Run: headless pygame with SDL's dummy video driver; simulated clock (each Clock.tick advances the game by its frame time, no real sleeping); random seed 0; keys injected as events and as key.get_pressed() state; no mouse input.
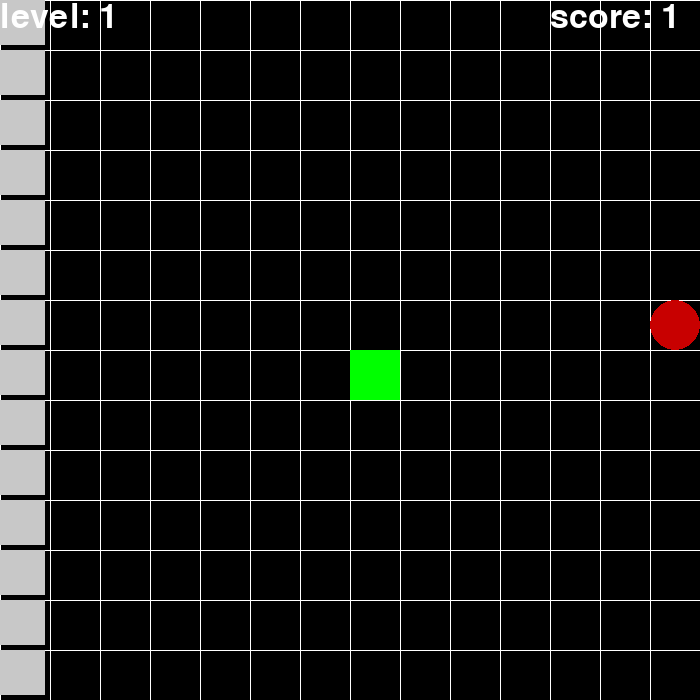
Frame 1 of 1 · flips 1–60 · no input

The pygame program that drew these frames:

import pygame
import random
pygame.init()
def drawlines(screen,HEIGHT,WIDTH,block):
    for i in range (0,HEIGHT+block,block):
        pygame.draw.line(screen,(255,255,255),(i,0),(i,WIDTH),1)
    for i in range (0,WIDTH+block,block):
        pygame.draw.line(screen,(255,255,255),(0,i),(HEIGHT,i),1)
class Point:
    def __init__(self,x,y):
        self.x=x
        self.y=y

class Snake:
    snakebody=[]
    def __init__(self):
        self.snakebody=[(Point(x=HEIGHT//2//BLOCK,y=WIDTH//2//BLOCK))]

    def draw(self):
        head=self.snakebody[0]
        pygame.draw.rect(SCREEN,(0,255,0),pygame.Rect(head.x*BLOCK,head.y*BLOCK,BLOCK,BLOCK))
        for body in self.snakebody[1:]:
            pygame.draw.rect(SCREEN,(0,200,100),pygame.Rect(body.x*BLOCK,body.y*BLOCK,BLOCK,BLOCK))

    def move(self,dx,dy):
        for inx in range(len(self.snakebody)-1,0,-1):
            self.snakebody[inx].x=self.snakebody[inx-1].x
            self.snakebody[inx].y=self.snakebody[inx-1].y
        self.snakebody[0].x+=dx
        self.snakebody[0].y+=dy
        if self.snakebody[0].x>=HEIGHT//BLOCK:
            self.snakebody[0].x=0
        elif self.snakebody[0].x<0:
            self.snakebody[0].x=HEIGHT//BLOCK
        elif self.snakebody[0].y>=WIDTH//BLOCK:
            self.snakebody[0].y=0
        elif self.snakebody[0].y<0:
            self.snakebody[0].y=WIDTH//BLOCK

    def collision(self,foodx,foody):
        if foodx==self.snakebody[0].x and foody==self.snakebody[0].y:
            return True
        return False
    
class Food:
    def __init__(self):
        self.x=random.randint(0,HEIGHT//BLOCK-1)
        self.y=random.randint(0,WIDTH//BLOCK-1)

    def draw(self):
        pygame.draw.circle(SCREEN,(200,0,0),(self.x*BLOCK+BLOCK//2,self.y*BLOCK+BLOCK//2),BLOCK//2)

class Walls:
    def __init__(self) -> None:
        self.x=0
        self.y=0
        self.wall_list=[Point(x=0,y=0)]
    def draw(self):
        for i in range(0,WIDTH,BLOCK):  
            pygame.draw.rect(SCREEN,(200,200,200),pygame.Rect(self.x,i,BLOCK-5,BLOCK-5))
            self.wall_list.append(Point(self.x,i/BLOCK))

runned=True
WIDTH,HEIGHT,BLOCK=700,700,50
clock=pygame.time.Clock()
dx,dy=0,0
x=5
level=1
saved_lenght=0
SCREEN=pygame.display.set_mode((HEIGHT,WIDTH))
all_font=pygame.font.SysFont("Italic",50)
snake=Snake()
food=Food()
walls=Walls()
while runned:
    SCREEN.fill((0,0,0))
    drawlines(SCREEN,HEIGHT,WIDTH,BLOCK)
    for event in pygame.event.get():
        if event.type==pygame.QUIT:
            runned=False
        if event.type==pygame.KEYDOWN:
            if event.key==pygame.K_UP:
                dx,dy=0,-1
            elif event.key==pygame.K_RIGHT:
                dx,dy=1,0
            elif event.key==pygame.K_LEFT:
                dx,dy=-1,0
            elif event.key==pygame.K_DOWN:
                dx,dy=0,1
    snake.move(dx,dy)
    food.draw()
    for i in range(1,len(snake.snakebody)):
        if snake.collision(snake.snakebody[i].x,snake.snakebody[i].y):
            runned=False
    snake.draw()
    walls.draw()
    level_see=all_font.render(f"level: {level}",True,(255,255,255))
    score_see=all_font.render(f"score: {len(snake.snakebody)}",True,(255,255,255))
    SCREEN.blit(level_see,(0,0))
    SCREEN.blit(score_see,(HEIGHT-150,0))
    if snake.collision(food.x,food.y):
        snake.snakebody.append(Point(food.x,food.y))
        food.x=random.randint(0,HEIGHT//BLOCK-1)
        food.y=random.randint(0,WIDTH//BLOCK-1)
        for i in range(len(walls.wall_list)):
            for j in range(len(snake.snakebody)):
                if (snake.snakebody[j].x==food.x and snake.snakebody[j].y==food.y)or (walls.wall_list[i].x==food.x or walls.wall_list[i].y==food.y):
                    food.x=random.randint(0,HEIGHT//BLOCK-1)
                    food.y=random.randint(0,WIDTH//BLOCK-1)
    for i in range(len(walls.wall_list)):
        if snake.collision(walls.wall_list[i].x,walls.wall_list[i].y):
            runned=False
    if len(snake.snakebody)%5==0 and saved_lenght!=len(snake.snakebody):
        x+=1
        saved_lenght=len(snake.snakebody)
        level+=1
    
    pygame.display.flip()
    clock.tick(x)
